Run: headless pygame with SDL's dummy video driver; simulated clock (each Clock.tick advances the game by its frame time, no real sleeping); random seed 0; keys injected as events and as key.get_pressed() state; no mouse input.
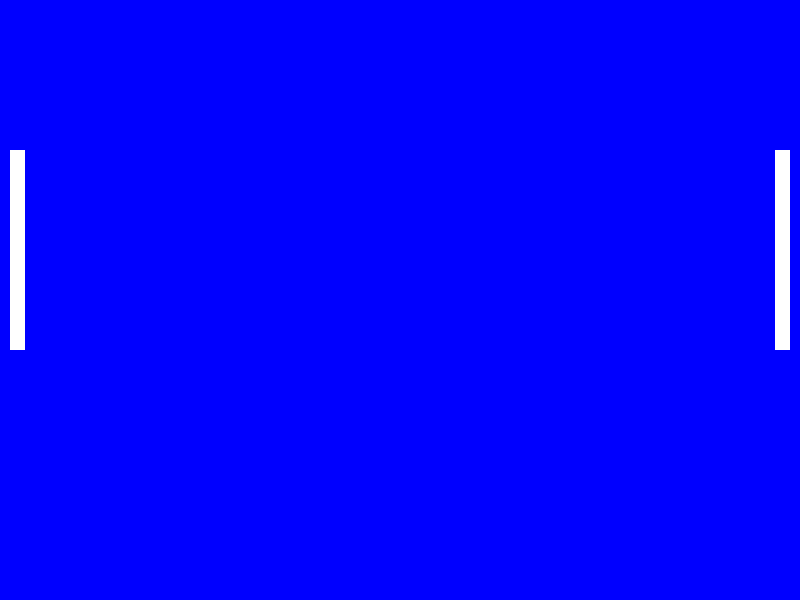
Frame 1 of 4 · flips 1–60 · no input
Frame 2 of 4 · flips 61–180 · tapped SPACE, RETURN · held RIGHT (→), D · screen unchanged from frame 1, image omitted
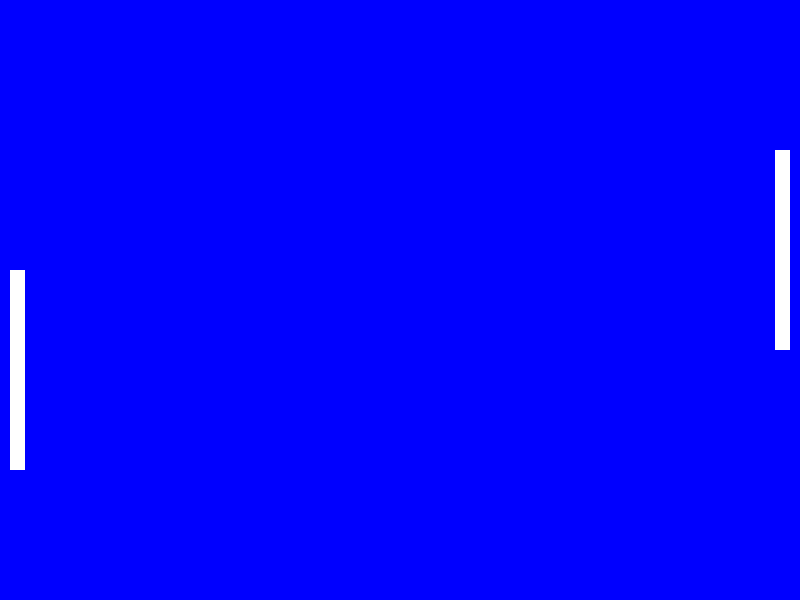
Frame 3 of 4 · flips 181–300 · held DOWN (↓), S
Frame 4 of 4 · flips 301–420 · held LEFT (←), A, UP (↑), W · screen same as frame 1, image omitted

The pygame program that drew these frames:

import pygame, sys
from pygame.locals import *
from pygame import quit, key

def main():
    pygame.init()

    DISPLAY=pygame.display.set_mode((800,600),0,32)

    WHITE=(255,255,255)
    BLACK=(0,0,255)

    DISPLAY.fill(BLACK)
    player_one = pygame.Rect(10,150,15,200)
    player_two = pygame.Rect(775,150.0,15,200)
    
    pygame.draw.rect(DISPLAY,WHITE,player_one)
    pygame.draw.rect(DISPLAY,WHITE,player_two)

    # while True:
    #     for event in pygame.event.get():
    #         keys = key.get_pressed()
    #         pygame.display.update()
    #         keys = key.get_pressed() 
    #         if keys[K_DOWN]:             
    #             pygame.draw.rect(DISPLAY,BLACK,player_one)          
    #             player_one.top = player_one.top+0.1             
    #             pygame.draw.rect(DISPLAY,WHITE,player_one)  
    #             pygame.display.update()
    #         if keys[K_UP]:             
    #             pygame.draw.rect(DISPLAY,BLACK,player_one)          
    #             player_one.top = player_one.top-0.1             
    #             pygame.draw.rect(DISPLAY,WHITE,player_one)
    #             pygame.display.update()
    #     pygame.display.update()

    while True:        
        pygame.display.update()
        keys = key.get_pressed() 
        if keys[K_DOWN]:           
            print('down')  
            pygame.draw.rect(DISPLAY,BLACK,player_one)          
            player_one.top = player_one.top+1             
            pygame.draw.rect(DISPLAY,WHITE,player_one)  
        if keys[K_UP]:     
            print('up')          
            pygame.draw.rect(DISPLAY,BLACK,player_one)          
            player_one.top = player_one.top-1             
            pygame.draw.rect(DISPLAY,WHITE,player_one)                              
        for e in pygame.event.get():
            if e.type==QUIT:
                pygame.quit()
                sys.exit()
            print('pass')
            pass
            


main()
